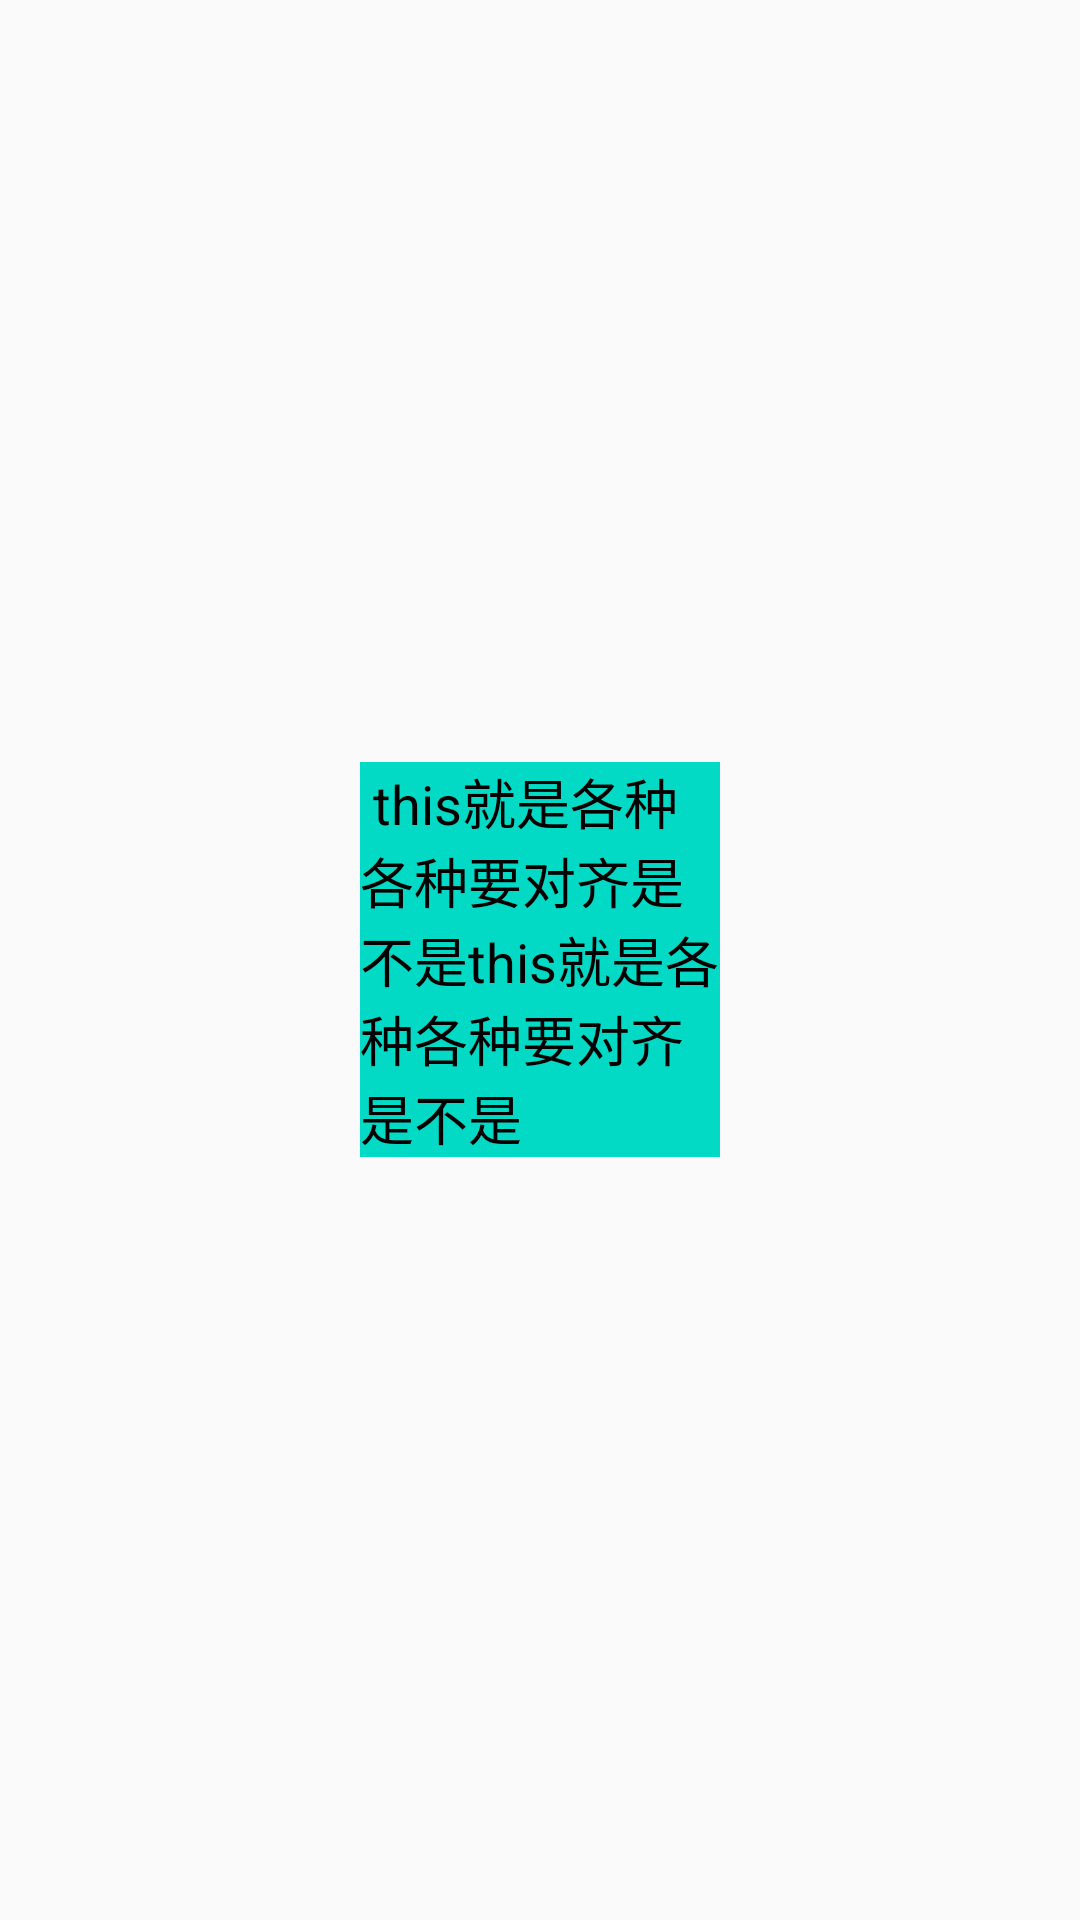

Layout XML and referenced resources for this Android screen:
<!-- AndroidManifest.xml: application theme AppTheme -->
<!-- res/layout/activity_main.xml -->
<?xml version="1.0" encoding="utf-8"?>
<LinearLayout xmlns:android="http://schemas.android.com/apk/res/android"
    xmlns:app="http://schemas.android.com/apk/res-auto"
    xmlns:tools="http://schemas.android.com/tools"
    android:layout_width="match_parent"
    android:layout_height="match_parent"
    android:gravity="center"
    android:orientation="vertical"
    tools:context=".MainActivity">

    <LinearLayout
        android:layout_width="match_parent"
        android:layout_height="match_parent"
        android:orientation="vertical"
        android:visibility="gone">

        <Button
            android:layout_width="wrap_content"
            android:layout_height="wrap_content"
            android:layout_margin="5dp"
            android:onClick="showDialog1"
            android:padding="5dp"
            android:text="DialogStyle_1"
            android:textAllCaps="false"
            app:layout_constraintLeft_toLeftOf="parent" />

        <Button
            android:layout_width="wrap_content"
            android:layout_height="wrap_content"
            android:layout_margin="5dp"
            android:onClick="showDialog2"
            android:padding="5dp"
            android:text="DialogStyle_2"
            android:textAllCaps="false"
            app:layout_constraintLeft_toLeftOf="parent" />

        <Button
            android:layout_width="wrap_content"
            android:layout_height="wrap_content"
            android:layout_margin="5dp"
            android:onClick="showDialog3"
            android:padding="5dp"
            android:text="DialogStyle_3"
            android:textAllCaps="false"
            app:layout_constraintLeft_toLeftOf="parent" />

        <Button
            android:layout_width="wrap_content"
            android:layout_height="wrap_content"
            android:layout_margin="5dp"
            android:onClick="showDialog4"
            android:padding="5dp"
            android:text="DialogStyle_4"
            android:textAllCaps="false"
            app:layout_constraintLeft_toLeftOf="parent" />

        <Button
            android:layout_width="wrap_content"
            android:layout_height="wrap_content"
            android:layout_margin="5dp"
            android:onClick="showDialog5"
            android:padding="5dp"
            android:text="DialogStyle_5"
            android:textAllCaps="false"
            app:layout_constraintLeft_toLeftOf="parent" />

    </LinearLayout>

    <com.example.dialogtest.dialog.AudioProgressBarView
        android:id="@+id/bar_view"
        android:layout_width="300dp"
        android:layout_height="300dp"
        android:visibility="gone" />

    <com.example.dialogtest.dialog.AudioProgressLayout
        android:id="@+id/progress_lay"
        android:layout_width="300dp"
        android:layout_height="300dp"
        android:visibility="gone" />

    
    
    
    
    
    
    

    

    


    <com.example.dialogtest.view.TestView
        android:layout_width="wrap_content"
        android:layout_height="wrap_content"
        android:background="@color/colorPrimaryDark"
        android:visibility="gone" />

    <ImageView
        android:id="@+id/image"
        android:layout_width="match_parent"
        android:layout_height="wrap_content"
        android:src="@mipmap/ic_launcher" />

    <TextView
        android:id="@+id/tv"
        android:layout_width="120dp"
        android:layout_height="wrap_content"
        android:background="@color/colorAccent"
        android:text="@string/content"
        android:textColor="@android:color/black"
        android:textSize="18sp" />

</LinearLayout>
<!-- resources referenced by this layout -->
<resources>
  <string name="content">
                  this就是各种各种要对齐是不是this就是各种各种要对齐是不是
      </string>
  <style name="AppTheme" parent="Theme.AppCompat.Light.NoActionBar">
          
          <item name="colorPrimary">@color/colorPrimary</item>
          <item name="colorPrimaryDark">@color/colorPrimaryDark</item>
          <item name="colorAccent">@color/colorAccent</item>
  
          <item name="android:windowNoTitle">true</item>
  
          <item name="android:windowActionBar">false</item>
      </style>
  <!-- not gathered from this repository: default colours our renderer supplied (Android Studio template values) -->
  <color name="colorPrimary">#FF6200EE</color>
  <color name="colorPrimaryDark">#FF3700B3</color>
  <color name="colorAccent">#FF03DAC5</color>
</resources>
